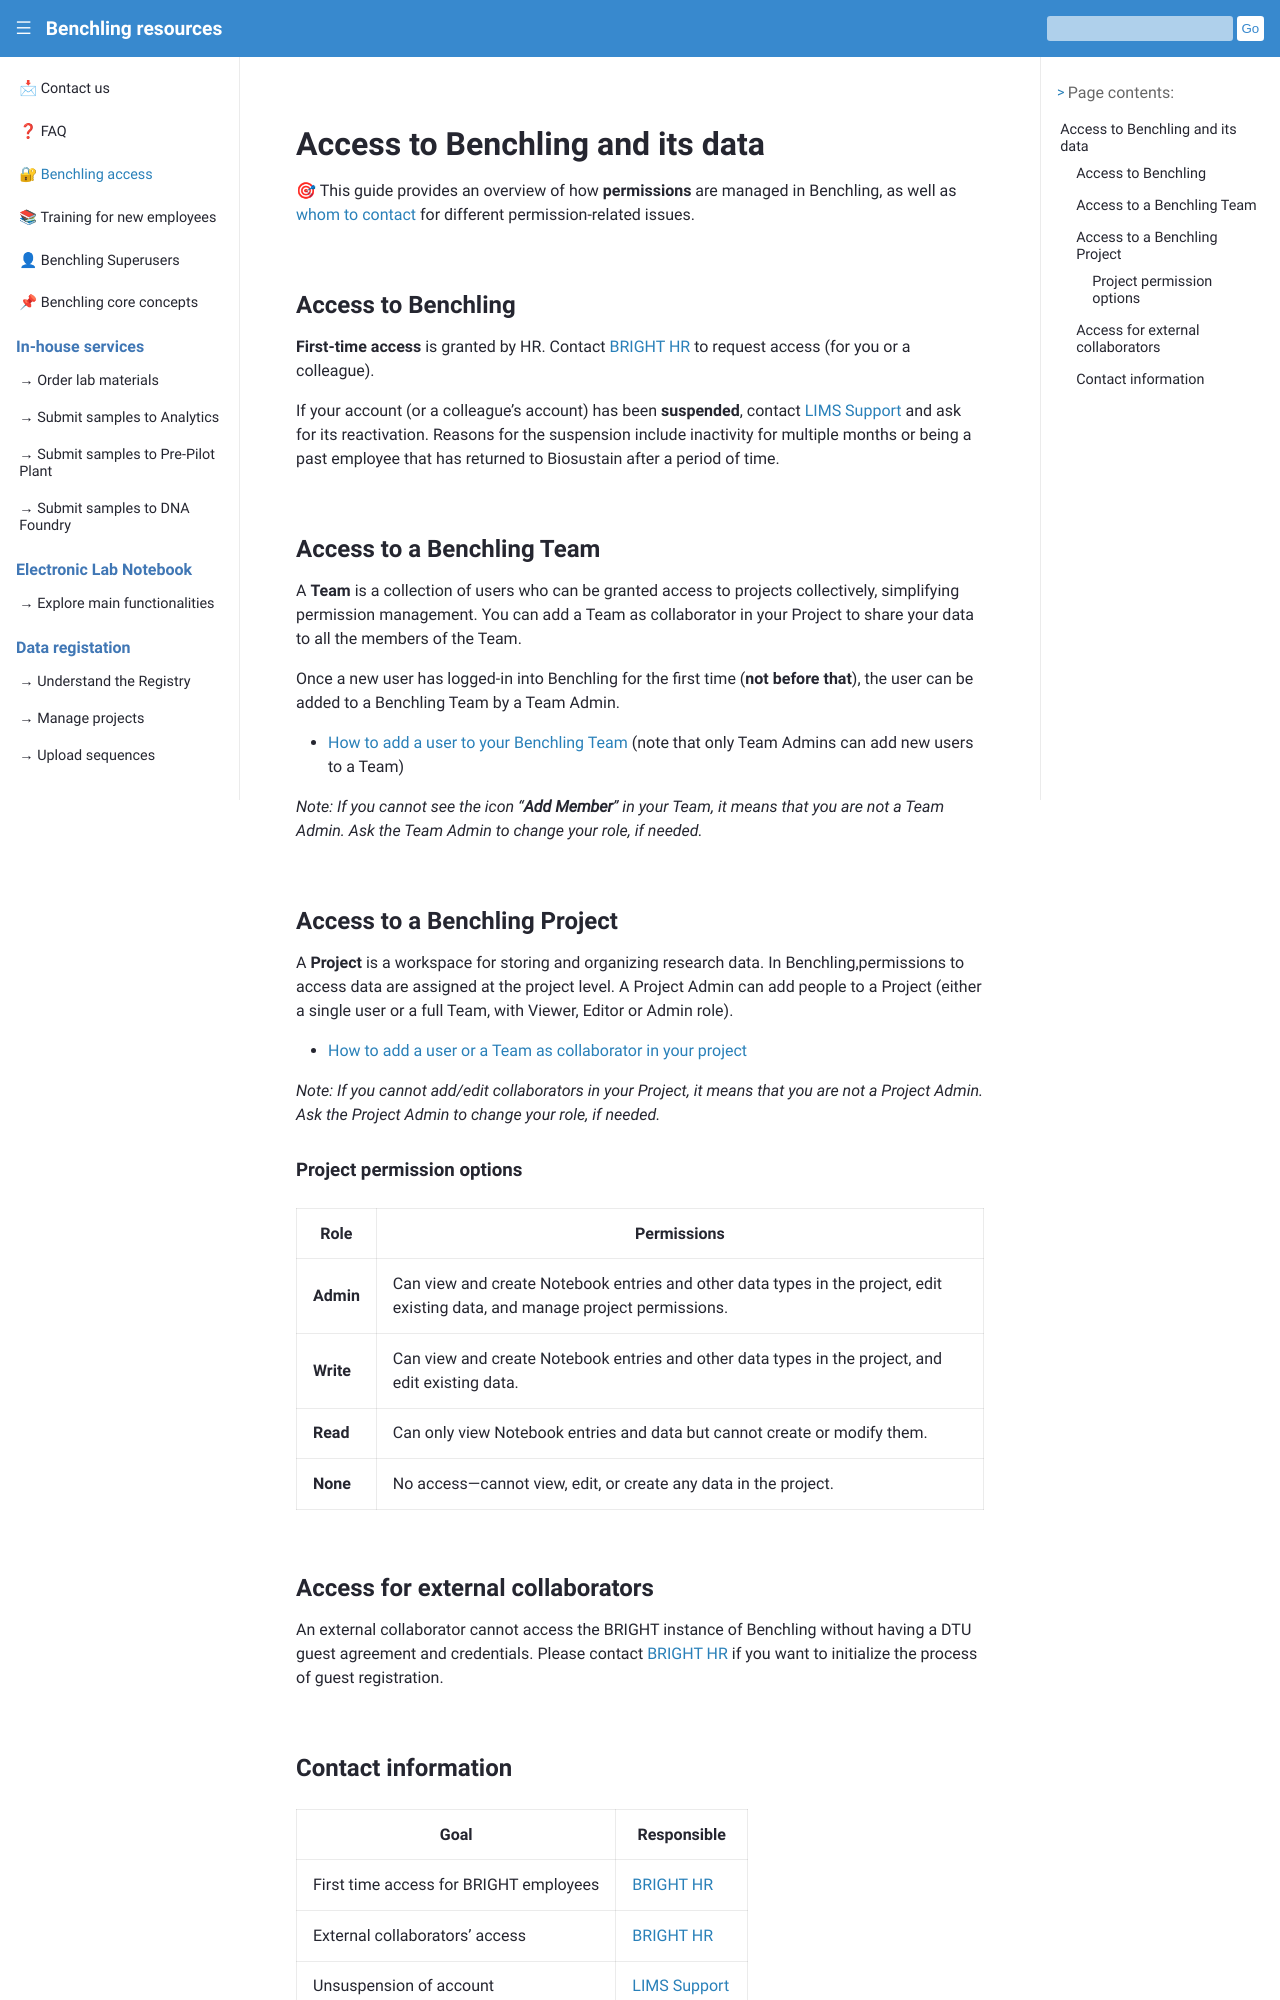

repository: biosustain/benchling-resources · page: benchling_access.html · generator: sphinx

# Access to Benchling and its data

🎯 This guide provides an overview of how **permissions** are managed in Benchling, as well as [whom to contact](#contact-information) for different permission-related issues. 

## Access to Benchling
**First-time access** is granted by HR. Contact [BRIGHT HR](mailto:bright-hr@bright.dtu.dk) to request access (for you or a colleague). 

If your account (or a colleague's account) has been **suspended**, contact [LIMS Support](/contact.md) and ask for its reactivation. 
Reasons for the suspension include inactivity for multiple months or being a past employee that has returned to Biosustain after a period of time.

## Access to a Benchling Team

A **Team** is a collection of users who can be granted access to projects collectively, simplifying permission management. You can add a Team as collaborator in your Project to share your data to all the members of the Team.

Once a new user has logged-in into Benchling for the first time (**not before that**), the user can be added to a Benchling Team by a Team Admin. 

- [How to add a user to your Benchling Team](https://help.benchling.com/hc/en-us/articles/9684243670029-Add-or-remove-members-of-a-team-Enterprise) (note that only Team Admins can add new users to a Team)

_Note: If you cannot see the icon "**Add Member**" in your Team, it means that you are not a Team Admin. Ask the Team Admin to change your role, if needed._

## Access to a Benchling Project

A **Project** is a workspace for storing and organizing research data. In Benchling,permissions to access data are assigned at the project level. A Project Admin can add people to a Project (either a single user or a full Team, with Viewer, Editor or Admin role). 

- [How to add a user or a Team as collaborator in your project](https://help.benchling.com/hc/en-us/articles/9684263074445-Set-project-permissions)

_Note: If you cannot add/edit collaborators in your Project, it means that you are not a Project Admin. Ask the Project Admin to change your role, if needed._

### Project permission options
<br/>

| Role  | Permissions |
|-------|------------|
| **Admin** | Can view and create Notebook entries and other data types in the project, edit existing data, and manage project permissions. |
| **Write** | Can view and create Notebook entries and other data types in the project, and edit existing data.
| **Read** | Can only view Notebook entries and data but cannot create or modify them. |
| **None** | No access—cannot view, edit, or create any data in the project. |
